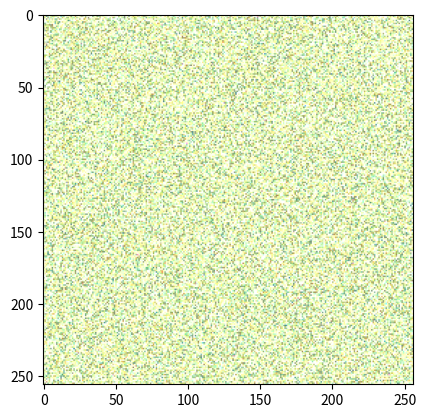

The matplotlib source for this figure:
import numpy as np
from matplotlib import pyplot as plt


def apply_masks_to_image(image, masks, colors, alpha):
    """
    将带有颜色的mask叠加到图像上

    参数:
        image: 原始图像 (H, W, 3)
        masks: 多个mask (H, W, n)
        colors: 颜色数组 (n, 3)
        alpha: 透明度 (标量或n,)

    返回:
        叠加后的图像 (H, W, 3)
    """
    # 确保alpha是数组形式
    alpha = np.asarray(alpha)
    if alpha.ndim == 0:
        alpha = np.full(masks.shape[2], alpha)

    # 将masks从(H,W,n)转为(H,W,n,1)以便广播
    masks_exp = masks[..., np.newaxis]

    # 将colors从(n,3)转为(1,1,n,3)以便广播
    colors_exp = colors.reshape(1, 1, *colors.shape)

    # 调整alpha的形状为(1,1,n,1)以便广播
    alpha_exp = alpha.reshape(1, 1, -1, 1)

    # 计算每个mask的彩色贡献 (H,W,n,3)
    colored_masks = masks_exp * colors_exp

    # 加权合并所有mask (H,W,3)
    combined_masks = np.sum(colored_masks * alpha_exp, axis=2)

    # 计算所有mask的总权重 (H,W)
    total_weight = np.sum(masks * alpha, axis=2)

    # 归一化权重 (避免除以0)
    total_weight = np.clip(total_weight, 0, 1)
    total_weight_exp = np.expand_dims(total_weight, axis=-1)

    # 计算最终的mask效果 (H,W,3)
    final_mask_effect = np.where(total_weight_exp > 0,
                                 combined_masks / total_weight_exp,
                                 0)

    # 计算原始图像的保留权重 (H,W,1)
    original_weight = 1 - total_weight_exp

    # 叠加效果
    result = image * original_weight + final_mask_effect

    # 确保结果在合理范围内
    return np.clip(result, 0, 255).astype(np.uint8)

if __name__ == '__main__':
    # 假设输入数据
    H, W = 256, 256
    n = 5
    image = np.random.randint(0, 256, (H, W, 3), dtype=np.uint8)  # 随机图像
    masks = np.random.rand(H, W, n)  # 随机mask
    colors = np.random.randint(0, 256, (n, 3))  # 随机颜色
    alpha = 0.7  # 统一透明度

    print(image.shape, masks.shape, colors, alpha)
    # 应用mask
    result_image = apply_masks_to_image(image, masks, colors, alpha)
    plt.imshow(result_image)
    plt.show()